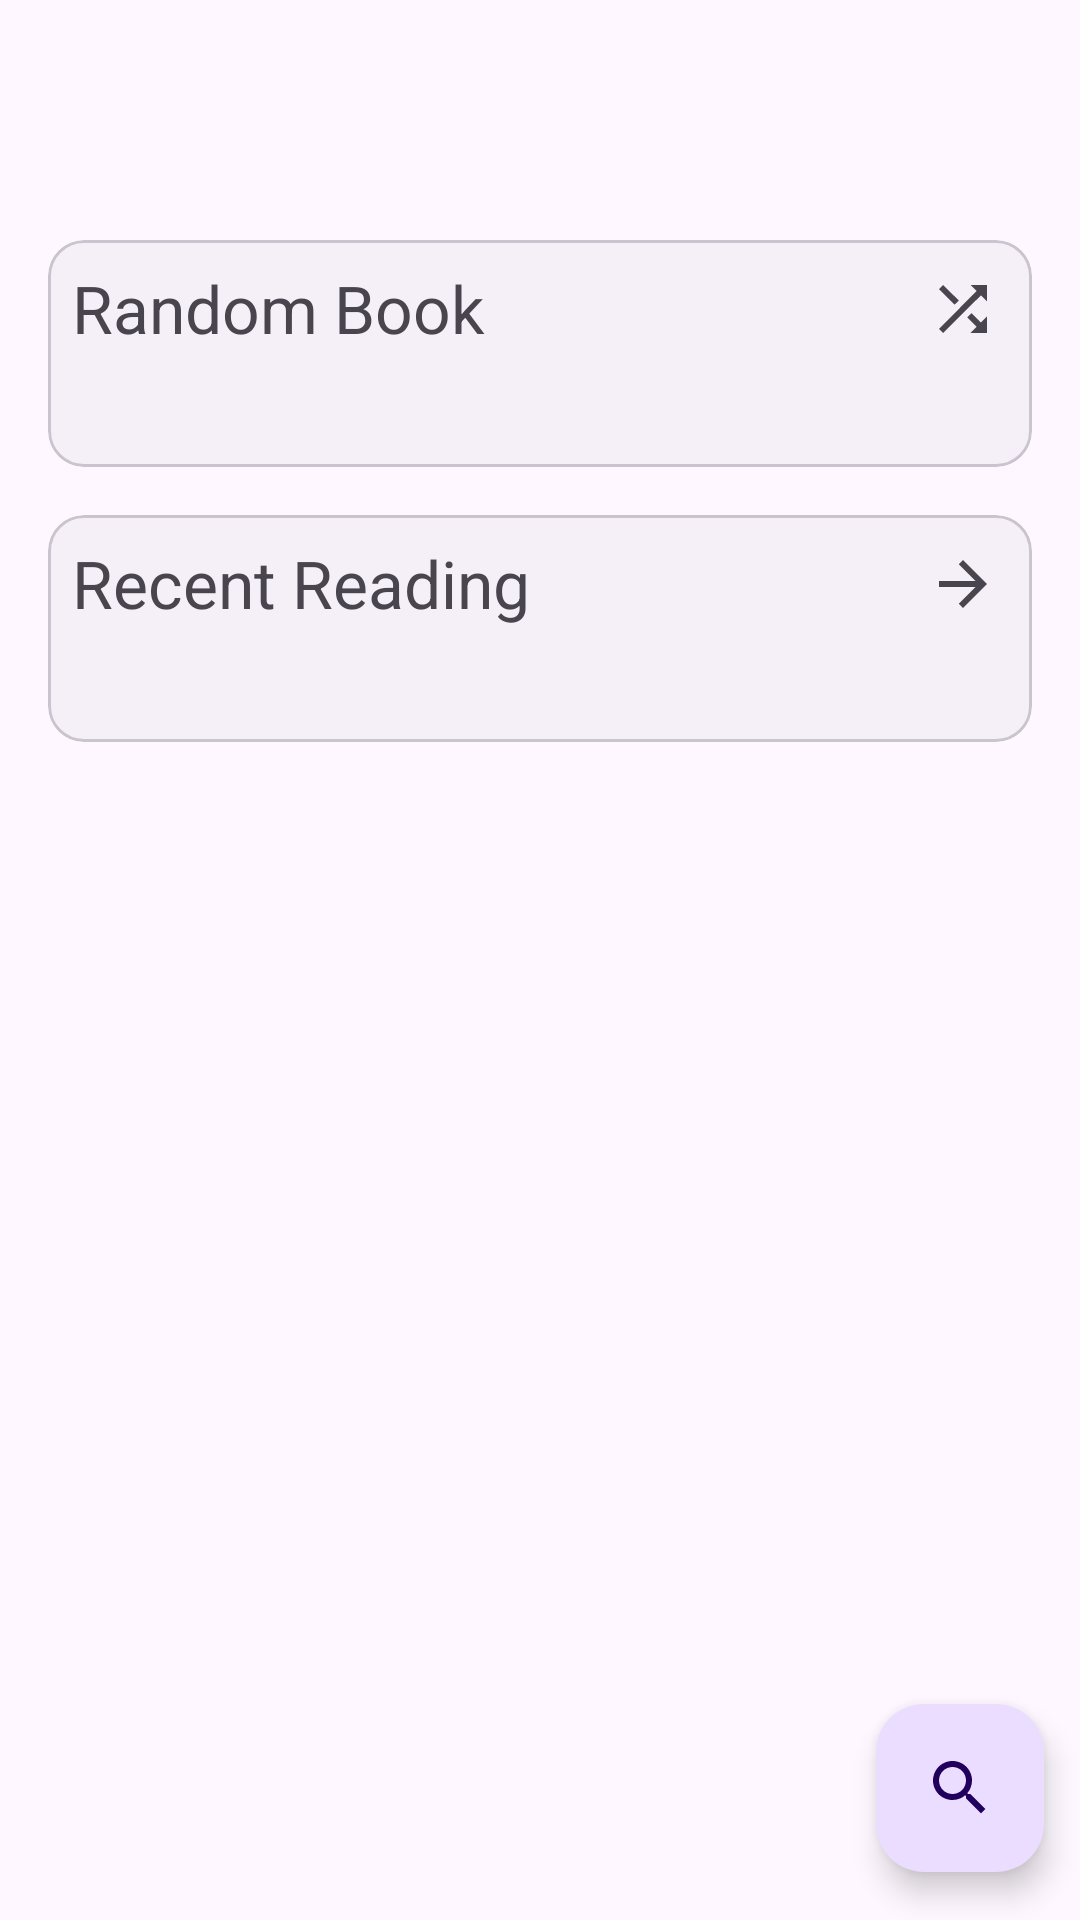

Produce the Android XML layout that renders to this screen, including the resource entries it uses.
<!-- AndroidManifest.xml: activity theme Theme.天际书库 -->
<!-- res/layout/activity_main.xml -->
<?xml version="1.0" encoding="utf-8"?>
<androidx.coordinatorlayout.widget.CoordinatorLayout xmlns:android="http://schemas.android.com/apk/res/android"
    xmlns:app="http://schemas.android.com/apk/res-auto"
    xmlns:tools="http://schemas.android.com/tools"
    android:layout_width="match_parent"
    android:layout_height="match_parent"
    android:fitsSystemWindows="true"
    tools:context=".MainActivity"
    android:id="@+id/snackbar_root">

    <LinearLayout
        android:layout_width="match_parent"
        android:layout_height="match_parent"
        android:orientation="vertical">

        <com.google.android.material.appbar.MaterialToolbar
            android:id="@+id/toolbar"
            android:layout_width="match_parent"
            android:layout_height="?attr/actionBarSize" />

        <ScrollView
            android:layout_width="match_parent"
            android:layout_height="match_parent">

            <LinearLayout
                android:layout_width="match_parent"
                android:layout_height="wrap_content"
                android:layout_margin="@dimen/general_margin"
                android:orientation="vertical" >

                <com.google.android.material.card.MaterialCardView
                    android:id="@+id/cardview_random_book"
                    android:layout_width="match_parent"
                    android:layout_height="wrap_content"
                    android:foreground="?android:attr/selectableItemBackground"
                    android:backgroundTint="?attr/colorOnSurfaceInverse"
                    android:clickable="true"
                    android:focusable="true"
                    android:layout_margin="@dimen/general_margin">

                    <LinearLayout
                        android:layout_width="match_parent"
                        android:layout_height="match_parent"
                        android:orientation="vertical">

                        <LinearLayout
                            android:layout_width="match_parent"
                            android:layout_height="match_parent"
                            android:gravity="center_vertical"
                            android:orientation="horizontal">

                            <TextView
                                android:id="@+id/random_book_title"
                                android:layout_margin="@dimen/general_margin"
                                android:layout_marginBottom="0dp"
                                android:layout_width="0dp"
                                android:layout_height="match_parent"
                                android:layout_weight="1"
                                android:text="@string/random_book"
                                android:textSize="22sp" />

                            <com.google.android.material.card.MaterialCardView
                                android:layout_margin="@dimen/general_margin"
                                android:layout_marginBottom="0dp"
                                android:layout_width="30sp"
                                android:layout_height="30sp"
                                android:foreground="?android:attr/selectableItemBackgroundBorderless"
                                android:backgroundTint="?attr/colorOnSurfaceInverse"
                                app:cardCornerRadius="15sp"
                                app:cardElevation="0dp"
                                app:strokeWidth="0dp">

                                <ImageButton
                                    android:id="@+id/random"
                                    android:gravity="center"
                                    android:layout_width="match_parent"
                                    android:layout_height="match_parent"
                                    android:foreground="?android:attr/selectableItemBackgroundBorderless"
                                    android:background="@android:color/transparent"
                                    android:contentDescription="@string/random_book"
                                    app:srcCompat="@drawable/random" />
                            </com.google.android.material.card.MaterialCardView>
                        </LinearLayout>

                        <TextView
                            android:id="@+id/random_book"
                            android:layout_width="match_parent"
                            android:layout_height="wrap_content"
                            android:paddingTop="0dp"
                            android:paddingBottom="@dimen/general_margin"
                            android:paddingStart="@dimen/general_margin"
                            android:paddingEnd="@dimen/general_margin"
                            android:text=""
                            android:textSize="16sp" />
                    </LinearLayout>
                </com.google.android.material.card.MaterialCardView>

                <com.google.android.material.card.MaterialCardView
                    android:id="@+id/cardview_recent_book"
                    android:layout_width="match_parent"
                    android:layout_height="wrap_content"
                    android:foreground="?android:attr/selectableItemBackground"
                    android:backgroundTint="?attr/colorOnSurfaceInverse"
                    android:clickable="true"
                    android:focusable="true"
                    android:layout_margin="@dimen/general_margin">

                    <LinearLayout
                        android:layout_width="match_parent"
                        android:layout_height="match_parent"
                        android:orientation="vertical">

                        <LinearLayout
                            android:layout_width="match_parent"
                            android:layout_height="match_parent"
                            android:gravity="center_vertical"
                            android:orientation="horizontal">

                            <TextView
                                android:id="@+id/recent_book_title"
                                android:layout_margin="@dimen/general_margin"
                                android:layout_marginBottom="0dp"
                                android:layout_width="0dp"
                                android:layout_height="match_parent"
                                android:layout_weight="1"
                                android:text="@string/recent_book"
                                android:textSize="22sp" />

                            <com.google.android.material.card.MaterialCardView
                                android:layout_margin="@dimen/general_margin"
                                android:layout_marginBottom="0dp"
                                android:layout_width="30sp"
                                android:layout_height="30sp"
                                android:foreground="?android:attr/selectableItemBackgroundBorderless"
                                android:backgroundTint="?attr/colorOnSurfaceInverse"
                                app:cardCornerRadius="15sp"
                                app:cardElevation="0dp"
                                app:strokeWidth="0dp">

                                <ImageButton
                                    android:id="@+id/recent"
                                    android:gravity="center"
                                    android:layout_width="match_parent"
                                    android:layout_height="match_parent"
                                    android:foreground="?android:attr/selectableItemBackgroundBorderless"
                                    android:background="@android:color/transparent"
                                    android:contentDescription="@string/recent_book"
                                    app:srcCompat="@drawable/arrow_forward" />
                            </com.google.android.material.card.MaterialCardView>
                        </LinearLayout>

                        <TextView
                            android:id="@+id/recent_book"
                            android:layout_width="match_parent"
                            android:layout_height="wrap_content"
                            android:paddingTop="0dp"
                            android:paddingBottom="@dimen/general_margin"
                            android:paddingStart="@dimen/general_margin"
                            android:paddingEnd="@dimen/general_margin"
                            android:text=""
                            android:textSize="16sp" />
                    </LinearLayout>
                </com.google.android.material.card.MaterialCardView>
            </LinearLayout>
        </ScrollView>

    </LinearLayout>

    <com.google.android.material.floatingactionbutton.FloatingActionButton
        android:id="@+id/fab"
        android:layout_width="wrap_content"
        android:layout_height="wrap_content"
        android:layout_gravity="bottom|end"
        android:layout_marginEnd="@dimen/fab_margin"
        android:layout_marginBottom="16dp"
        android:contentDescription="@string/search"
        app:srcCompat="@drawable/search" />

</androidx.coordinatorlayout.widget.CoordinatorLayout>
<!-- resources referenced by this layout -->
<resources>
  <dimen name="fab_margin">12dp</dimen>
  <dimen name="general_margin">8dp</dimen>
  <!-- drawable arrow_forward (drawable) -->
  <vector xmlns:android="http://schemas.android.com/apk/res/android" android:autoMirrored="true" android:height="24dp" android:tint="?android:attr/colorControlNormal" android:viewportHeight="24" android:viewportWidth="24" android:width="24dp">
        
      <path android:fillColor="@android:color/white" android:pathData="M12,4l-1.41,1.41L16.17,11H4v2h12.17l-5.58,5.59L12,20l8,-8z"/>
      
  </vector>
  <!-- drawable random (drawable) -->
  <vector xmlns:android="http://schemas.android.com/apk/res/android" android:height="24dp" android:tint="?android:attr/colorControlNormal" android:viewportHeight="24" android:viewportWidth="24" android:width="24dp">
        
      <path android:fillColor="@android:color/white" android:pathData="M10.59,9.17L5.41,4 4,5.41l5.17,5.17 1.42,-1.41zM14.5,4l2.04,2.04L4,18.59 5.41,20 17.96,7.46 20,9.5L20,4h-5.5zM14.83,13.41l-1.41,1.41 3.13,3.13L14.5,20L20,20v-5.5l-2.04,2.04 -3.13,-3.13z"/>
      
  </vector>
  <!-- drawable search (drawable) -->
  <vector xmlns:android="http://schemas.android.com/apk/res/android" android:height="24dp" android:tint="?android:attr/colorControlNormal" android:viewportHeight="24" android:viewportWidth="24" android:width="24dp">
        
      <path android:fillColor="@android:color/white" android:pathData="M15.5,14h-0.79l-0.28,-0.27C15.41,12.59 16,11.11 16,9.5 16,5.91 13.09,3 9.5,3S3,5.91 3,9.5 5.91,16 9.5,16c1.61,0 3.09,-0.59 4.23,-1.57l0.27,0.28v0.79l5,4.99L20.49,19l-4.99,-5zM9.5,14C7.01,14 5,11.99 5,9.5S7.01,5 9.5,5 14,7.01 14,9.5 11.99,14 9.5,14z"/>
      
  </vector>
  <string name="random_book">Random Book</string>
  <string name="recent_book">Recent Reading</string>
  <string name="search">Search</string>
  <style name="Theme.天际书库" parent="Base.Theme.天际书库" />
  <style name="Base.Theme.天际书库" parent="Theme.Material3.DayNight.NoActionBar">
      </style>
</resources>
